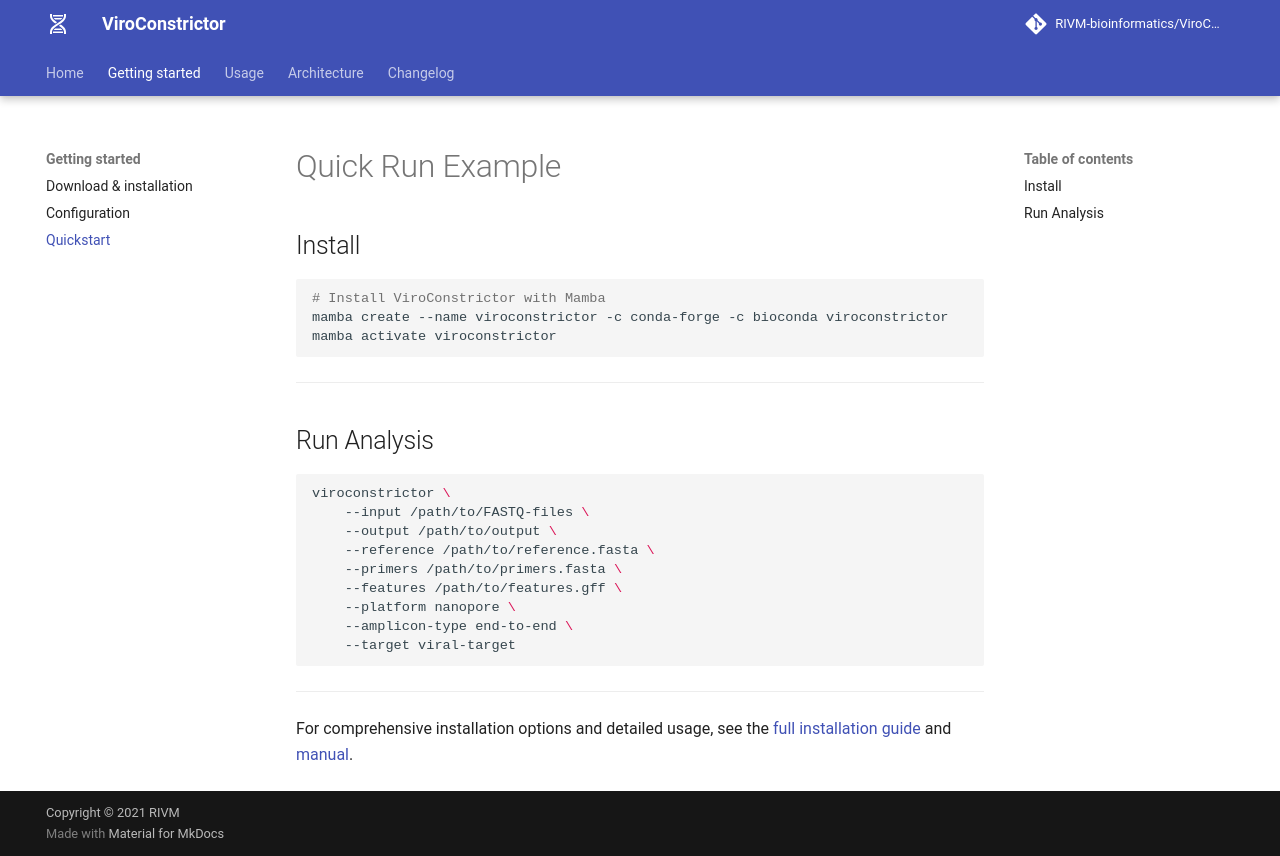

repository: RIVM-bioinformatics/ViroConstrictor · page: 1.6.7/quickstart/index.html · generator: mkdocs

# Quick Run Example

## Install

```bash
# Install ViroConstrictor with Mamba
mamba create --name viroconstrictor -c conda-forge -c bioconda viroconstrictor
mamba activate viroconstrictor
```

---

## Run Analysis

```bash
viroconstrictor \
    --input /path/to/FASTQ-files \
    --output /path/to/output \
    --reference /path/to/reference.fasta \
    --primers /path/to/primers.fasta \
    --features /path/to/features.gff \
    --platform nanopore \
    --amplicon-type end-to-end \
    --target viral-target
```

---

For comprehensive installation options and detailed usage, see the [full installation guide](installation.md) and [manual](manual.md).
